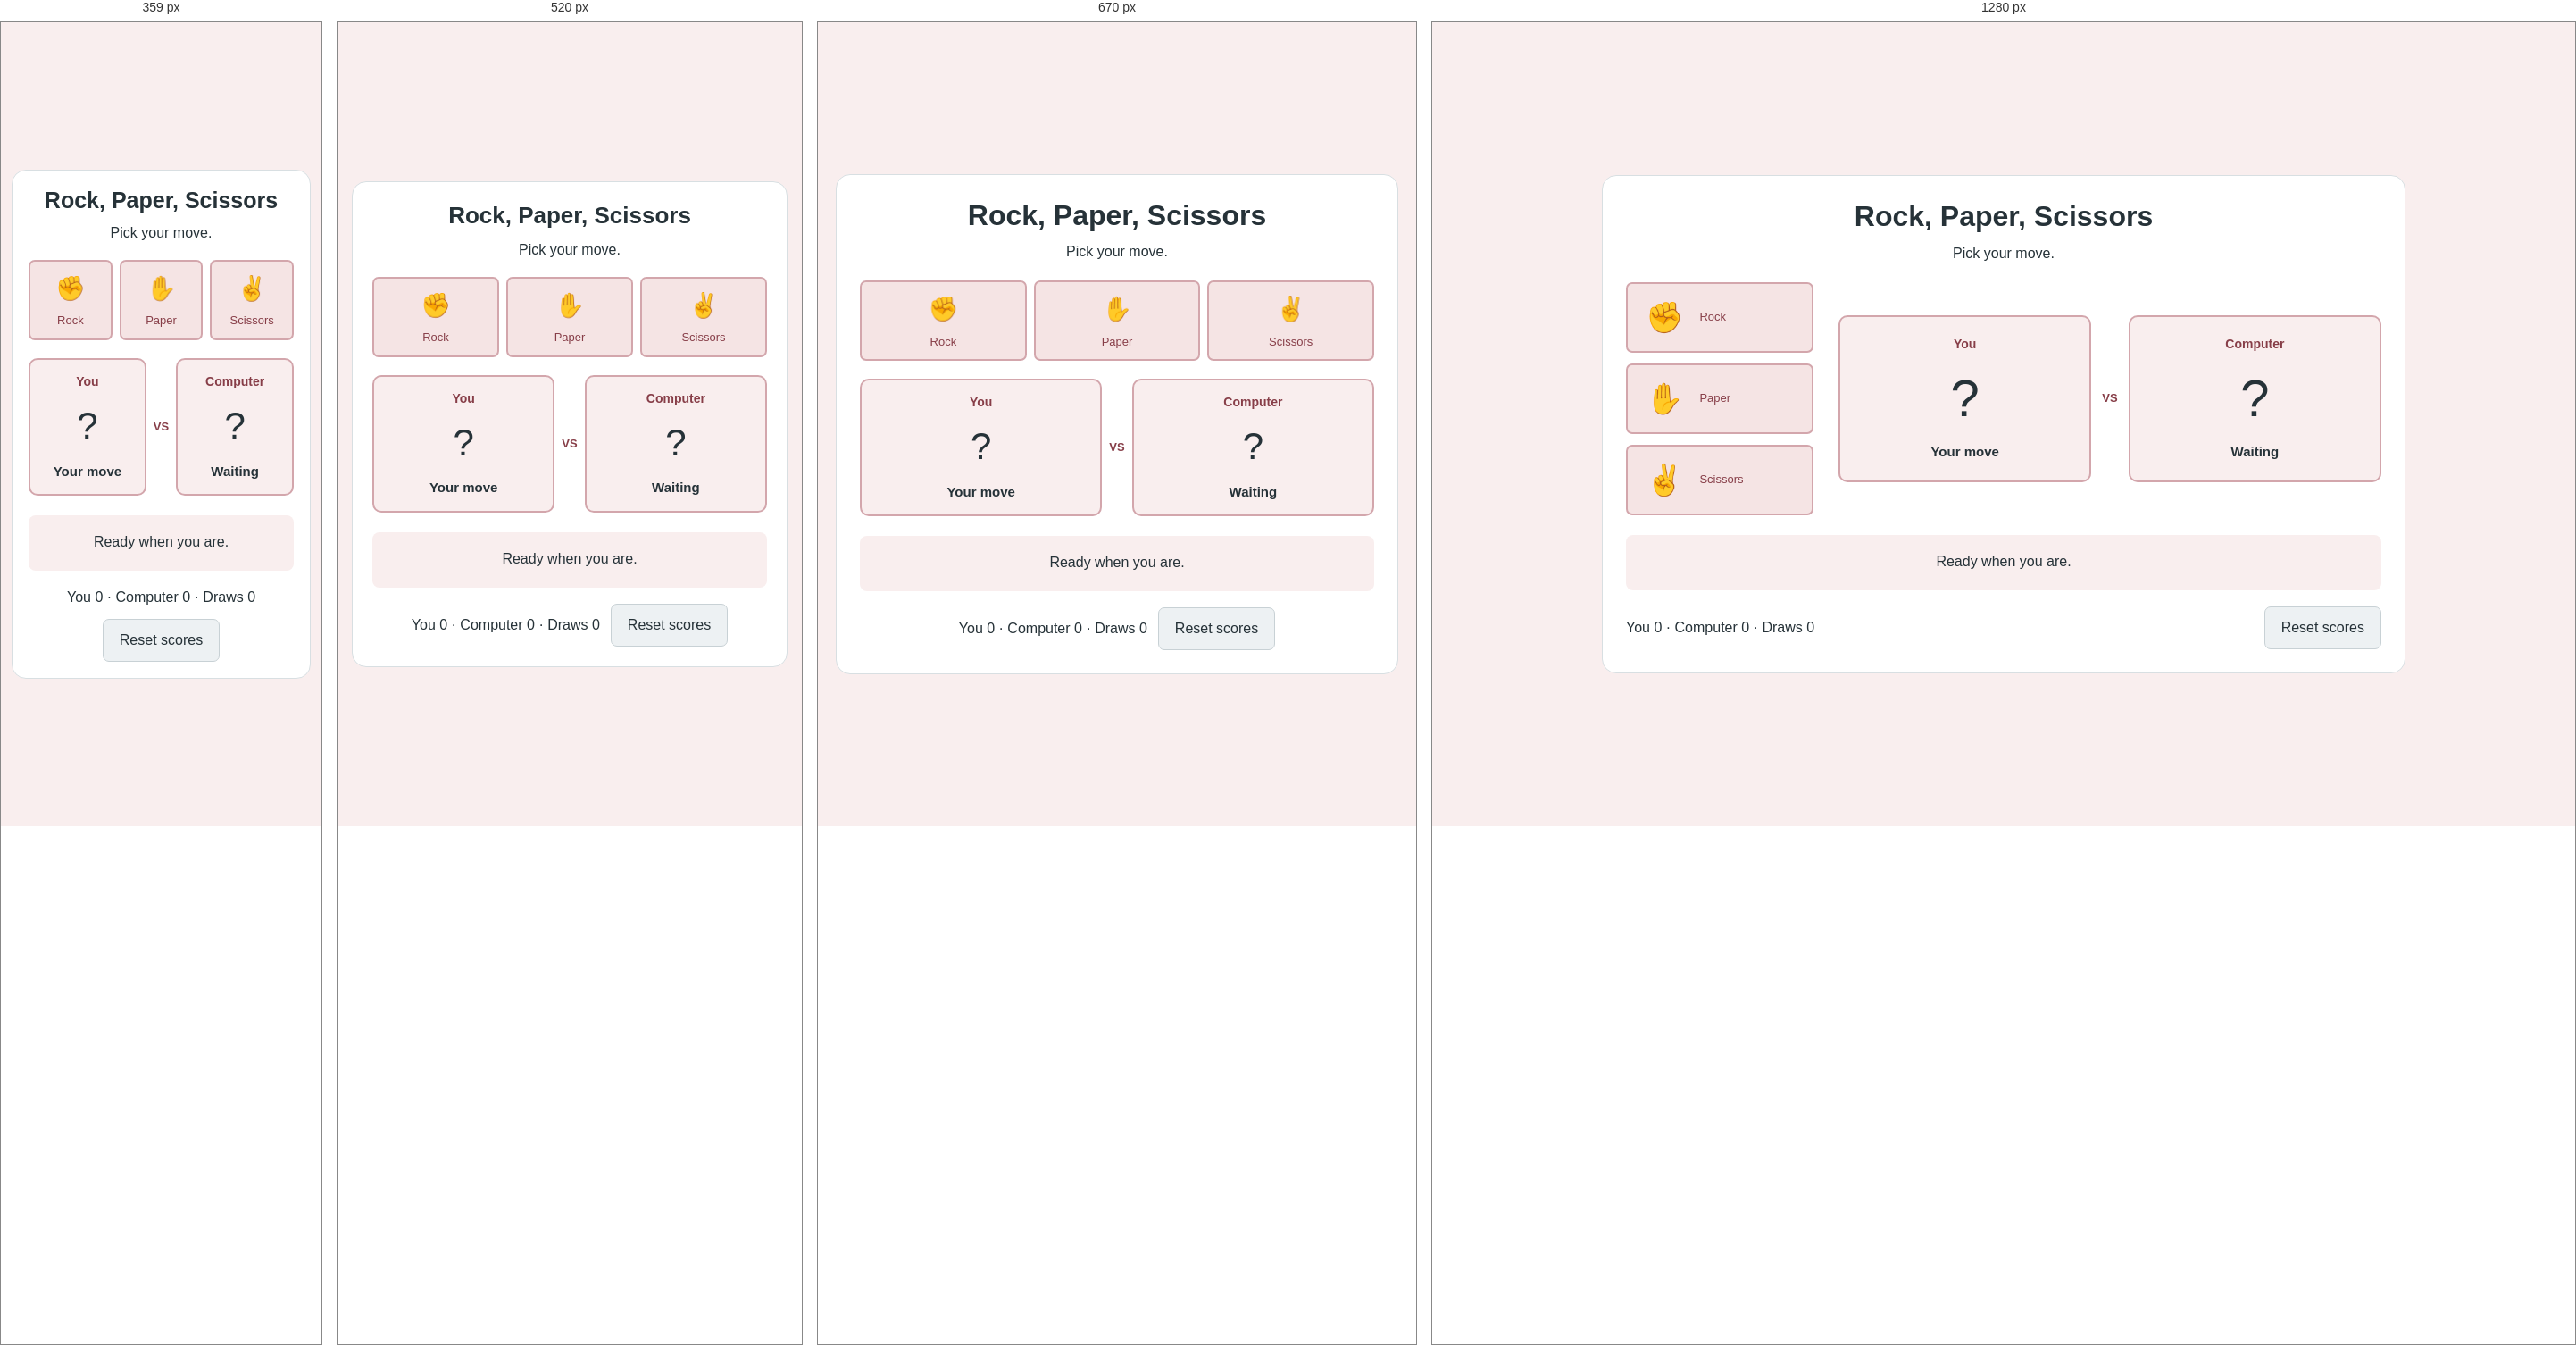
Rendered at 359 px, 520 px, 670 px and 1280 px, left to right.

<!-- file: index.html -->
<!doctype html>

<html lang="en">
    <head>
        <meta charset="utf-8" />
        <meta content="width=device-width, initial-scale=1.0" name="viewport" />
        <title>Rock, paper, scissors</title>
        <link href="style.css" rel="stylesheet" />
        <script defer="" src="script.js"></script>
    </head>
    <body>
        <main>
            <header class="project-heading">
                <h1>Rock, Paper, Scissors</h1>
                <p>Pick your move.</p>
            </header>
            <div class="play-area">
                <div class="moves">
                    <button aria-pressed="false" data-move="Rock">
                        ✊
                        <span>Rock</span>
                    </button>
                    <button aria-pressed="false" data-move="Paper">
                        ✋
                        <span>Paper</span>
                    </button>
                    <button aria-pressed="false" data-move="Scissors">
                        ✌
                        <span>Scissors</span>
                    </button>
                </div>
                <div aria-label="Selected moves" class="matchup">
                    <div class="choice" id="player-choice">
                        <h2>You</h2>
                        <span aria-hidden="true" class="choice-icon" id="player-icon">?</span>
                        <strong class="choice-name" id="player-move">Your move</strong>
                    </div>
                    <span class="versus">VS</span>
                    <div class="choice" id="computer-choice">
                        <h2>Computer</h2>
                        <span aria-hidden="true" class="choice-icon" id="computer-icon">?</span>
                        <strong class="choice-name" id="computer-move">Waiting</strong>
                    </div>
                </div>
            </div>

            <p class="result" id="round" role="status">Ready when you are.</p>

            <div class="game-footer">
                <p id="score">You 0 · Computer 0 · Draws 0</p>
                <button class="secondary" id="reset">Reset scores</button>
            </div>
        </main>
    </body>
</html>


/* @media block from style.css */
@media (max-width: 400px) {
    body {
        padding: 20px 12px;
    }

    main {
        padding: 20px;
    }
}

/* @media block from style.css */
@media (max-width: 640px) {
    body {
        padding: 16px;
    }
    main {
        padding: 22px;
    }
    .project-heading {
        margin-bottom: 18px;
    }
    .split {
        grid-template-columns: 1fr;
        gap: 20px;
    }
    .result-panel {
        padding: 18px;
    }
}

/* @media block from style.css */
@media (max-width: 360px) {
    body {
        padding: 12px;
    }
    main {
        padding: 18px;
    }
}

/* @media block from style.css */
@media (max-width: 700px) {
    .play-area {
        grid-template-columns: 1fr;
        gap: 20px;
    }
    .moves {
        grid-template-columns: repeat(3, minmax(0, 1fr));
        gap: 8px;
    }
    .moves button {
        flex-direction: column;
        gap: 6px;
        padding: 10px 3px;
    }
    .choice {
        padding: 14px 8px;
    }
    .matchup {
        gap: 8px;
    }
    .game-footer {
        justify-content: center;
    }
}

/* @media block from style.css */
@media (max-width: 700px) {
    .moves {
        grid-template-columns: repeat(3, minmax(0, 1fr));
    }
    .moves button {
        font-size: 27px;
    }
    .choice-icon {
        font-size: 42px;
    }
}